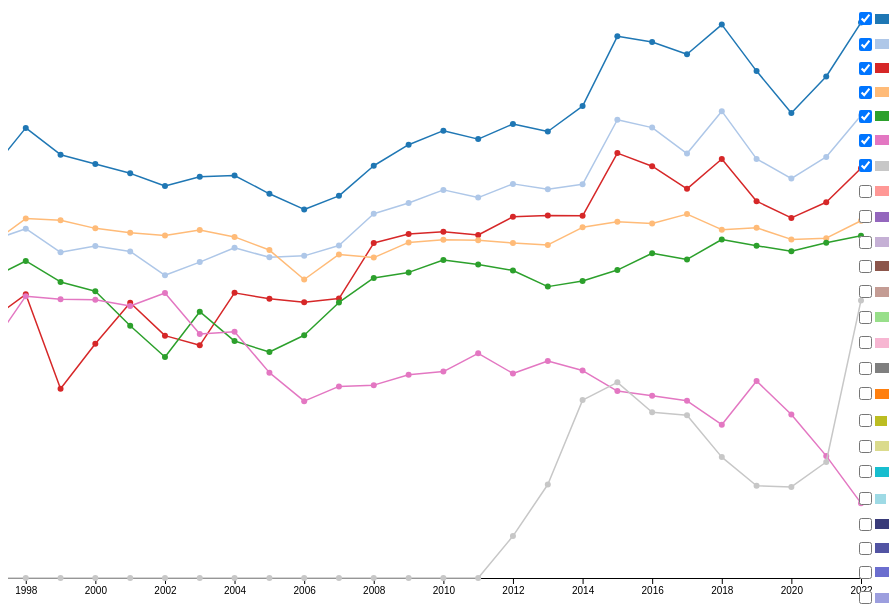
D3 v4 page, settled after 480 driven frames (8 s of simulated time); the page loaded 1 data file(s).


        // Load and process data from CSV
        d3.csv("infrastructure1.csv", function(error, data) {
            if (error) throw error;
			
            data.forEach(d => {
                d.DataSeries = d.DataSeries.trim();
            });

            const colorPalette = [
                "#1f77b4", "#aec7e8", "#d62728", "#ffbb78", "#2ca02c", "#e377c2",
                "#c7c7c7", "#ff9896", "#9467bd", "#c5b0d5", "#8c564b", "#c49c94",
                "#98df8a", "#f7b6d2", "#7f7f7f", "#ff7f0e", "#bcbd22", "#dbdb8d",
                "#17becf", "#9edae5", "#393b79", "#5254a3", "#6b6ecf", "#9c9ede"
            ];
            const colors = d3.scaleOrdinal(colorPalette);
            const parseYear = d3.timeParse("%Y");
            const seriesData = {};
            data.forEach(d => {
                Object.keys(d).forEach(key => {
                    if (key.startsWith('i')) {
                        const year = parseYear(key.substring(1));
                        if (!seriesData[d.DataSeries]) {
                            seriesData[d.DataSeries] = [];
                        }
                        seriesData[d.DataSeries].push({ year: year, value: +d[key] });
                    }
                });
            });

            const svg = d3.select("#chart"),
                margin = {top: 20, right: 20, bottom: 30, left: 50},
                width = svg.attr("width") - margin.left - margin.right,
                height = svg.attr("height") - margin.top - margin.bottom,
                g = svg.append("g").attr("transform", `translate(${margin.left},${margin.top})`);

            const x = d3.scaleTime().range([0, width]),
                y = d3.scaleLinear().domain([0, 250, 500, 1000, 1500, 3000, 20000]).range([height, height * 0.8, height * 0.7, height * 0.6, height * 0.5, height * 0.4, 0]);

            x.domain(d3.extent(Object.values(seriesData).flat(), d => d.year));
            const line = d3.line().x(d => x(d.year)).y(d => y(d.value));

            g.append("g").attr("transform", `translate(0,${height})`).call(d3.axisBottom(x));
            g.append("g").call(d3.axisLeft(y).tickValues([0, 250, 500, 1000, 1500, 3000, 5000, 10000, 15000, 20000]));

            const defaultSelection = 
				  ['Transport', 'Total Development Expenditure', 'Social Development',
				   'Education', 'Economic Development', 'Trade And Industry', 
				   'Culture, Community And Youth'];
            const seriesVisibility = {};

            const legend = d3.select("#legend");
            Object.keys(seriesData).forEach((key, index) => {
                seriesVisibility[key] = defaultSelection.includes(key);

                const item = legend.append("div").attr("class", "legend-item");

                const checkbox = item.append("input")
                    .attr("type", "checkbox")
                    .property("checked", seriesVisibility[key])
                    .on("change", function() {
                        seriesVisibility[key] = this.checked;
                        drawLines();
                    });

                item.append("div")
                    .attr("class", "legend-color")
                    .style("background-color", colors(index))
                    .on("click", () => {
                        checkbox.property("checked", !checkbox.property("checked"));
                        checkbox.dispatch("change");
                    });

                item.append("text").text(key);
            });

            const tooltip = d3.select("#tooltip");

            function drawLines(selectedYear = parseYear("2022")) {
                g.selectAll(".series").remove();
                Object.keys(seriesData).forEach((key, index) => {
                    if (seriesVisibility[key]) {
                        const currentData = seriesData[key].filter(d => d.year <= selectedYear);
                        const seriesGroup = g.append("g").attr("class", "series");
                        seriesGroup.append("path")
                            .datum(currentData)
                            .attr("fill", "none")
                            .attr("stroke", colors(index))
                            .attr("stroke-linejoin", "round")
                            .attr("stroke-linecap", "round")
                            .attr("stroke-width", 1.5)
                            .attr("d", line);

                        seriesGroup.selectAll(".dot")
                            .data(currentData)
                            .enter().append("circle")
                            .attr("class", "dot")
                            .attr("cx", d => x(d.year))
                            .attr("cy", d => y(d.value))
                            .attr("r", 3)
						    .attr("fill", colors(index)) // Set the colour of the data points to match the line
                            .on("mouseover", function(d) {
                                tooltip.style("display", "block")
                                       .html(`<strong>${key}</strong><br>Year: ${d.year.getFullYear()}<br>Value: ${d.value} Million Dollars`)
                                       .style("left", (d3.event.pageX + 10) + "px")
                                       .style("top", (d3.event.pageY - 28) + "px");
                            })
                            .on("mouseout", function() {
                                tooltip.style("display", "none");
                            });
                    }
                });
            }

            drawLines();

            const slider = document.getElementById("slider"),
                yearLabelsContainer = document.getElementById("yearLabels");
            const startYear = 1997,
                endYear = 2022,
                numYears = endYear - startYear;

            for (let i = 0; i <= numYears; i++) {
                const label = document.createElement("div");
                label.classList.add("year-label");
                label.style.left = `${(i / numYears) * 100}%`;
                yearLabelsContainer.appendChild(label);

                const text = document.createElement("div");
                text.classList.add("year-text");
                text.textContent = startYear + i;
                text.style.left = `${(i / numYears) * 100}%`;
                yearLabelsContainer.appendChild(text);
            }

            slider.addEventListener('input', function() {
                const yearIndex = parseInt(this.value, 10);
                const selectedYear = new Date(1997 + yearIndex, 0, 1);
                drawLines(selectedYear);
            });

            function animateYears(startYear, endYear) {
                let currentYear = startYear;
                const interval = setInterval(() => {
                    drawLines(new Date(currentYear, 0, 1));
                    const yearIndex = currentYear - 1997;
                    slider.value = yearIndex;
                    if (currentYear >= endYear) {
                        clearInterval(interval);
                    }
                    currentYear++;
                }, 91); // Update frequency is 500 milliseconds
            }

            document.getElementById("playAnimation").addEventListener("click", function() {
                const currentYearIndex = parseInt(slider.value, 10);
                let currentYear = 1997 + currentYearIndex;
                if (currentYear >= 2022) {
                    currentYear = 1997; // If it's already 2022, start again from 1997
                }
                animateYears(currentYear, 2022);
            });

        });
    

### data: infrastructure1.csv
DataSeries, i2022, i2021, i2020, i2019, i2018, i2017, i2016, i2015, i2014, i2013, i2012, i2011, i2010, i2009, i2008, i2007, i2006, i2005, i2004, i2003, i2002, i2001, i2000
Total Development Expenditure, 20417, 16253, 13430, 16671, 20263, 17975, 18916, 19357, 13963, 12003, 12583, 11413, 12068, 10982, 9357, 7030, 5980, 7189, 8602, 8508, 7793, 8769, 9494
Economic Development, 13231, 10037, 8369, 9886, 13574, 10297, 12303, 12909, 7923, 7547, 7955, 6896, 7490, 6477, 5644, 3189, 2786, 2746, 3016, 2615, 2255, 2906, 3147
Transport, 9157, 6534, 5327, 6617, 9877, 7572, 9319, 10332, 5489, 5504, 5414, 4003, 4250, 4082, 3379, 1622, 1518, 1617, 1776, 1115, 1203, 1508, 1130
Social Development, 5104, 3757, 3664, 4560, 4420, 5619, 4900, 5034, 4595, 3236, 3382, 3603, 3643, 3431, 2738, 2824, 2141, 2944, 3858, 4387, 3971, 4170, 4517
Trade And Industry, 3950, 3398, 2910, 3176, 3656, 2688, 2858, 2398, 2102, 1947, 2387, 2553, 2673, 2334, 2183, 1516, 1207, 1055, 1154, 1421, 1009, 1293, 1820
Education, 170.1, 305.1, 493, 791.1, 447, 611.1, 656.7, 699, 886, 973.4, 859.6, 1042, 876.7, 847.1, 753.2, 742, 607.6, 867, 1239, 1218, 1774, 1473, 1591
Culture, Community And Youth, 1571, 277.3, 206.9, 209.6, 299.5, 489.5, 506.8, 778.6, 617.1, 212.5, 95.3, 0, 0, 0, 0, 0, 0, 0, 0, 0, 0, 0, 0
National Development, 1221, 1110, 1191, 926, 1191, 1257, 1248, 1321, 1308, 900.7, 1354, 1572, 1646, 1307, 1095, 1187, 675.2, 1010, 1152, 1865, 1089, 1770, 2069
Security And External Relations, 1668, 1900, 1087, 1469, 1637, 1449, 1169, 956, 906.5, 860.3, 719.7, 717.8, 717.8, 861, 777.2, 828.6, 839.9, 869, 899.4, 1020, 1068, 1362, 1585
Health, 1204, 1049, 949.2, 1404, 1490, 1465, 1619, 1413, 1147, 722.9, 605.4, 453.1, 484.8, 710.5, 336.5, 185.4, 96.1, 84.8, 113.5, 102.8, 81.6, 145, 140.3
Home Affairs, 1050, 1331, 799.6, 972.2, 1129, 830.9, 572.8, 505.8, 437.9, 378.9, 207, 194.1, 240.4, 350.2, 387.4, 396.2, 399.2, 460.2, 473.4, 439.2, 477.6, 569.4, 654
Sustainability And The Environment, 831.6, 905, 707.5, 1076, 839.1, 1549, 683.8, 567.3, 427.3, 325.2, 352.3, 349, 406, 323.1, 325, 381.1, 570.5, 774.9, 1101, 951.9, 771.4, 501.9, 528.1
Defence, 608.6, 556.2, 278.2, 481.1, 481.7, 593.7, 542.9, 430.9, 428.6, 422.4, 467.7, 479.4, 437.7, 440, 328.5, 349.4, 355, 363, 377, 524, 509, 730, 861
Government Administration, 414, 559, 310.2, 756.1, 633.3, 609.8, 544.5, 457.4, 538.5, 359.8, 526.6, 196.9, 216.6, 212.8, 197.6, 187.3, 213.5, 630.2, 828.2, 486.1, 498.7, 331.2, 244.7
Prime Minister's Office, 277.3, 272.6, 184.1, 172.3, 159.2, 122.5, 40.3, 37.7, 37.6, 40, 23, 19.9, 33.8, 11.9, 9.1, 13.9, 25.2, 31.5, 39.7, 41.7, 41.2, 17.9, 17.9
Social And Family Development, 83.9, 84.2, 93, 110.5, 114.9, 86.6, 97.4, 110.6, 61.8, 40.7, 36.8, 63.6, 120.4, 115.3, 96, 233.7, 102.7, 96.9, 97.4, 89.7, 112.1, 117.8, 92.1
Manpower (Excluding Financial Security), 85.1, 75.9, 78.9, 64.8, 33.7, 33.5, 20.5, 25.5, 36.7, 28.3, 27.7, 61.7, 42.4, 22.3, 34.8, 24.1, 15.4, 35.6, 52.1, 53.6, 38.3, 82, 17.6
Organs Of State, 58.5, 60.6, 58.6, 217.1, 183.5, 104.9, 55.3, 47.5, 22.6, 21.5, 163.1, 16.6, 13.8, 17.5, 10.1, 6.4, 11.1, 30.8, 151.4, 46.7, 33, 29.8, 38.2
Communications And Information, 22, 21.1, 20.2, 40.6, 35.8, 160.1, 87.6, 144.3, 148.2, 60.8, 78.7, 122.9, 108.8, 128, 132.4, 95.2, 89.3, 109.8, 154.9, 159.9, 143.5, 162.4, 97.1
Info-Communications And Media Developmen…, 38.7, 28.9, 53, 28.9, 7.6, 3.9, 105.4, 153.2, 295.9, 67.9, 126.4, 278.2, 524.9, 38.3, 47.5, 28.2, 45.8, 38.9, 33.3, 25.3, 4.7, 23, 179.1
Law, 48.1, 196.9, 21.5, 310.9, 216.6, 320, 377.3, 318.8, 434.4, 273.2, 316.4, 130.5, 148, 166.4, 153.4, 122.8, 167.4, 217.7, 328.6, 184, 324.7, 213.5, 131.4
Finance, 29.9, 28.7, 45.9, 55.8, 73.8, 62.4, 71.7, 53.4, 43.9, 25.2, 24.1, 29.9, 21.1, 17, 25, 44.2, 9.8, 350.2, 308.5, 213.8, 99.8, 70.1, 57.1
Foreign Affairs, 9.6, 12.3, 8.8, 15.7, 25.7, 24.5, 53.2, 19.3, 40, 59.1, 45, 44.3, 39.7, 70.7, 61.3, 83, 85.7, 45.8, 49, 57, 81.3, 62.4, 69.9
Manpower (Financial Security), 0, 5.5, 2.8, 1.9, 1.9, 0.3, 0, 0, 0, 0, 0, 0, 0, 0.3, 0.5, 0, 0, 0, 0, 0, 0, 0, 0